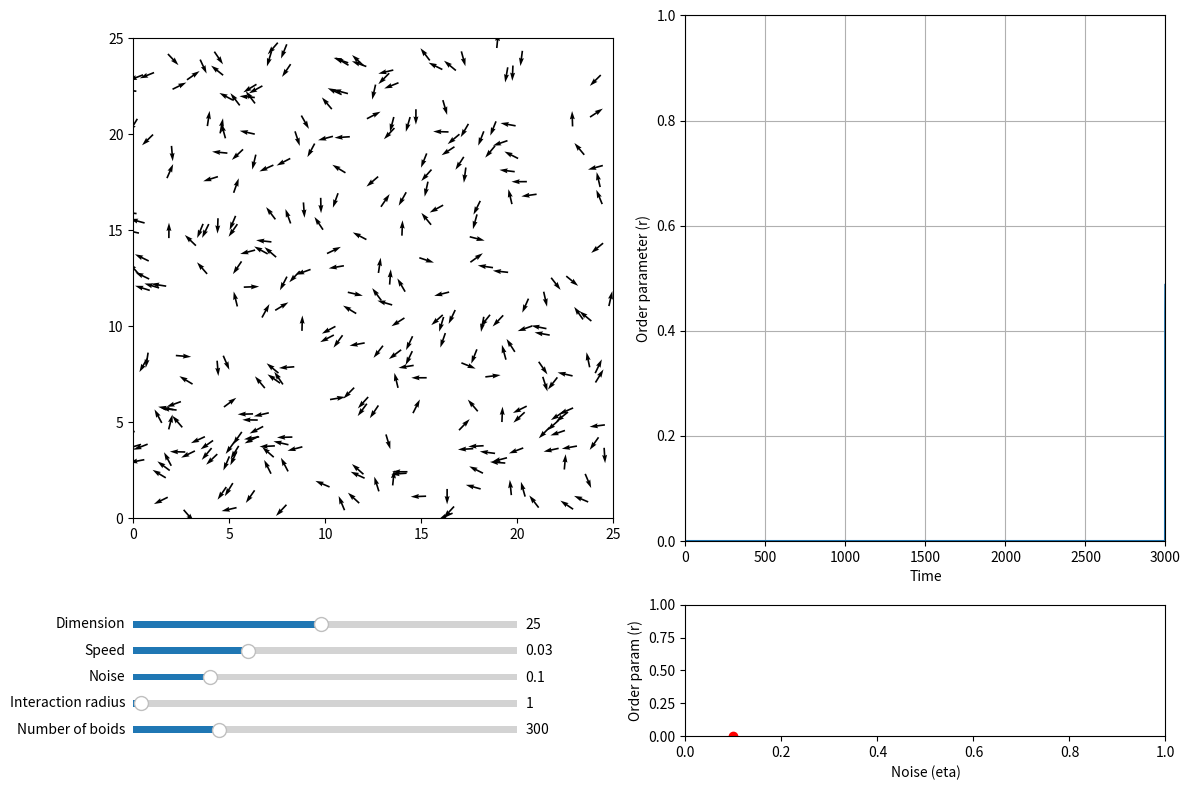

Reproduce this figure in Python.
import matplotlib.animation as animation
import matplotlib.pyplot as plt
import numpy as np
import scipy.spatial
from matplotlib.axes import Axes


def initialize_particles(n: int, box_size: float = 25) -> tuple[np.ndarray, np.ndarray]:
    """
    Initialize the state of the particles.

    Parameters
    ----------
    n : int
        Number of particles.
    box_size : float, optional
        Dimension of the space (default is 25).

    Returns
    -------
    np.ndarray
        Initial positions of the particles.
    np.ndarray
        Initial angle of the particles, in radians.
    """
    # Random initial theta
    theta = np.random.uniform(0, 2 * np.pi, n)
    # Random initial x, y xy
    xy = np.random.uniform(0, box_size, (2, n))
    return xy, theta


def vicsek_equations(
    xy: np.ndarray,
    theta: np.ndarray,
    dt: float = 1,
    eta: float = 0.1,
    box_size: float = 25,
    iteraction_radius: float = 1,
    v0: float = 0.03,
) -> tuple[np.ndarray, np.ndarray]:
    """
    Update the state of the particles based on the Vicsek model.

    Parameters
    ----------
    xy : np.ndarray
        Position of the particles.
    theta : np.ndarray
        Angle of the particles.
    dt : float, optional
        Time step, default is 1 (standard convention).
    eta : float, optional
        Noise parameter, default is 0.1.
    box_size : float, optional
        Dimension of the space, default is 25.
    iteraction_radius : float, optional
        Interaction radius, default is 1 (standard convention).
    v0 : float, optional
        Speed of the particles, default is 0.03.

    Returns
    -------
    np.ndarray
        Updated position of the particles.
    np.ndarray
        Updated angle of the particles.
    """
    # Compute distance matrix and neighbor matrix
    d_matrix = scipy.spatial.distance.pdist(xy.T)
    d_matrix = scipy.spatial.distance.squareform(d_matrix)
    neighbors = d_matrix <= iteraction_radius
    # Compute mean angle of neighbors
    neighbor_mean_theta = theta @ neighbors / np.sum(neighbors, axis=1)
    # Update angle
    theta = neighbor_mean_theta + eta * np.pi * np.random.uniform(-1, 1, len(theta))

    # Update position
    v = v0 * np.array([np.cos(theta), np.sin(theta)])
    xy = xy + dt * v
    # Boundary conditions: periodic
    xy = np.mod(xy, box_size)

    return xy, theta


def vicsek_order_parameter(theta: np.ndarray) -> float:
    """
    Compute the order parameter of the Vicsek model.

    Parameters
    ----------
    theta : np.ndarray
        Angle of the particles.

    Returns
    -------
    float
        Order parameter of the Vicsek model.
    """
    return np.abs(np.mean(np.exp(1j * theta)))


def run_animation(dt: float = 1):
    """
    Run the animation of the Vicsek model.
    Reference: Topaz, Chad M., Lori Ziegelmeier, and Tom Halverson. 2015.
    "Topological Data Analysis of Biological Aggregation Models."
    PLOS ONE 10 (5): e0126383. https://doi.org/10/f7mp7k

    Parameters
    ----------
    dt : float, optional
        Time step, default is 1 (standard convention).
    """
    # Initialize parameters (will be changed with sliders)
    num_boids = 300
    noise_eta = 0.1
    box_size = 25
    iteraction_radius = 1
    v0 = 0.03

    # Initialize particles
    xy, theta = initialize_particles(num_boids, box_size=box_size)
    ls_order_param = [0] * 3000
    dict_noise = {}

    # Plot particles to the left, order parameter to the right
    fig, axs = plt.subplots(2, 2, figsize=(12, 8), height_ratios=[4, 1])
    ax_plane: Axes = axs[0, 0]
    ax_order: Axes = axs[0, 1]
    ax_sliders: Axes = axs[1, 0]
    ax_noise: Axes = axs[1, 1]

    # Initialize quiver plot
    plt_particles = ax_plane.quiver(
        xy[0],
        xy[1],
        np.cos(theta),
        np.sin(theta),
        angles="xy",
    )
    ax_plane.set_xlim(0, box_size)
    ax_plane.set_ylim(0, box_size)
    ax_plane.set_aspect("equal")

    # Initialize order parameter
    (line_order_param,) = ax_order.plot([], [])
    ax_order.set_xlim(0, 3000)
    ax_order.set_ylim(0, 1)
    ax_order.set_xlabel("Time")
    ax_order.set_ylabel("Order parameter (r)")
    ax_order.grid(True)

    # Initialize order parameter vs noise
    (line_noise,) = ax_noise.plot([], [], color="red", marker="o", linestyle="--")
    ax_noise.set_xlim(0, 1)
    ax_noise.set_ylim(0, 1)
    ax_noise.set_xlabel("Noise (eta)")
    ax_noise.set_ylabel("Order param (r)")

    # Clear axis for the sliders
    ax_sliders.axis("off")

    # --------------------------------
    # ANIMATION
    # --------------------------------

    def update_animation(frame: int):
        nonlocal xy, theta, noise_eta, v0, iteraction_radius, box_size, dict_noise
        xy, theta = vicsek_equations(
            xy,
            theta,
            v0=v0,
            dt=dt,
            iteraction_radius=iteraction_radius,
            box_size=box_size,
            eta=noise_eta,
        )

        # Update quiver plot
        plt_particles.set_offsets(xy.T)
        plt_particles.set_UVC(np.cos(theta), np.sin(theta))

        # Update order parameter
        ls_order_param.append(vicsek_order_parameter(theta))
        ls_order_param.pop(0)
        line_order_param.set_data(range(3000), ls_order_param)

        # Average the last 1000 values to get the order parameter
        order_param = np.mean(ls_order_param[-1000:])
        dict_noise[noise_eta] = order_param
        dict_noise = dict(sorted(dict_noise.items()))
        line_noise.set_data(*zip(*dict_noise.items()))
        return plt_particles, line_order_param, line_noise

    ani = animation.FuncAnimation(fig, update_animation, interval=0, blit=True)

    # --------------------------------
    # SLIDERS
    # --------------------------------

    # Add sliders
    ax_num_boids = ax_sliders.inset_axes([0.0, 0.0, 0.8, 0.1])
    ax_iteraction_radius = ax_sliders.inset_axes([0.0, 0.2, 0.8, 0.1])
    ax_noise_eta = ax_sliders.inset_axes([0.0, 0.4, 0.8, 0.1])
    ax_v0 = ax_sliders.inset_axes([0.0, 0.6, 0.8, 0.1])
    ax_box_size = ax_sliders.inset_axes([0.0, 0.8, 0.8, 0.1])

    slider_num_boids = plt.Slider(
        ax_num_boids, "Number of boids", 100, 1000, valinit=num_boids, valstep=100
    )
    slider_iteraction_radius = plt.Slider(
        ax_iteraction_radius,
        "Interaction radius",
        0,
        50,
        valinit=iteraction_radius,
        valstep=1,
    )
    slider_noise_eta = plt.Slider(
        ax_noise_eta, "Noise", 0.0, 0.5, valinit=noise_eta, valstep=0.01
    )
    slider_v0 = plt.Slider(ax_v0, "Speed", 0.0, 0.1, valinit=v0, valstep=0.01)
    slider_box_size = plt.Slider(
        ax_box_size, "Dimension", 1, 50, valinit=box_size, valstep=1
    )

    def update_sliders(_):
        nonlocal xy, iteraction_radius, noise_eta, v0, box_size
        # Pause animation
        ani.event_source.stop()

        # Update parameters with sliders
        noise_eta = slider_noise_eta.val
        v0 = slider_v0.val
        box_size = slider_box_size.val
        iteraction_radius = slider_iteraction_radius.val

        # Update plot limits
        ax_plane.set_xlim(0, box_size)
        ax_plane.set_ylim(0, box_size)
        ax_plane.set_aspect("equal")

        # Reinitialize the animation
        ani.event_source.start()

    slider_iteraction_radius.on_changed(update_sliders)
    slider_noise_eta.on_changed(update_sliders)
    slider_v0.on_changed(update_sliders)
    slider_box_size.on_changed(update_sliders)

    # A special case must be done for the number of boids as it requires to reinitialize the particles
    def update_num_boids(_):
        nonlocal xy, theta, num_boids, plt_particles
        # Pause animation
        ani.event_source.stop()

        # Update number of boids
        num_boids = int(slider_num_boids.val)
        # Reinitialize particles
        xy, theta = initialize_particles(num_boids, box_size=box_size)

        # Because the number of particles has changed, we need to redefine the quiver plot
        # This is because the number of particles on the plot is fixed at the beginning
        # and cannot be changed dynamically
        plt_particles = ax_plane.quiver(
            xy[0],
            xy[1],
            np.cos(theta),
            np.sin(theta),
            angles="xy",
        )
        # Reinitialize the animation
        ani.event_source.start()

    slider_num_boids.on_changed(update_num_boids)

    # --------------------------------
    # SHOW
    # --------------------------------

    plt.tight_layout()
    plt.show()


if __name__ == "__main__":
    run_animation()
